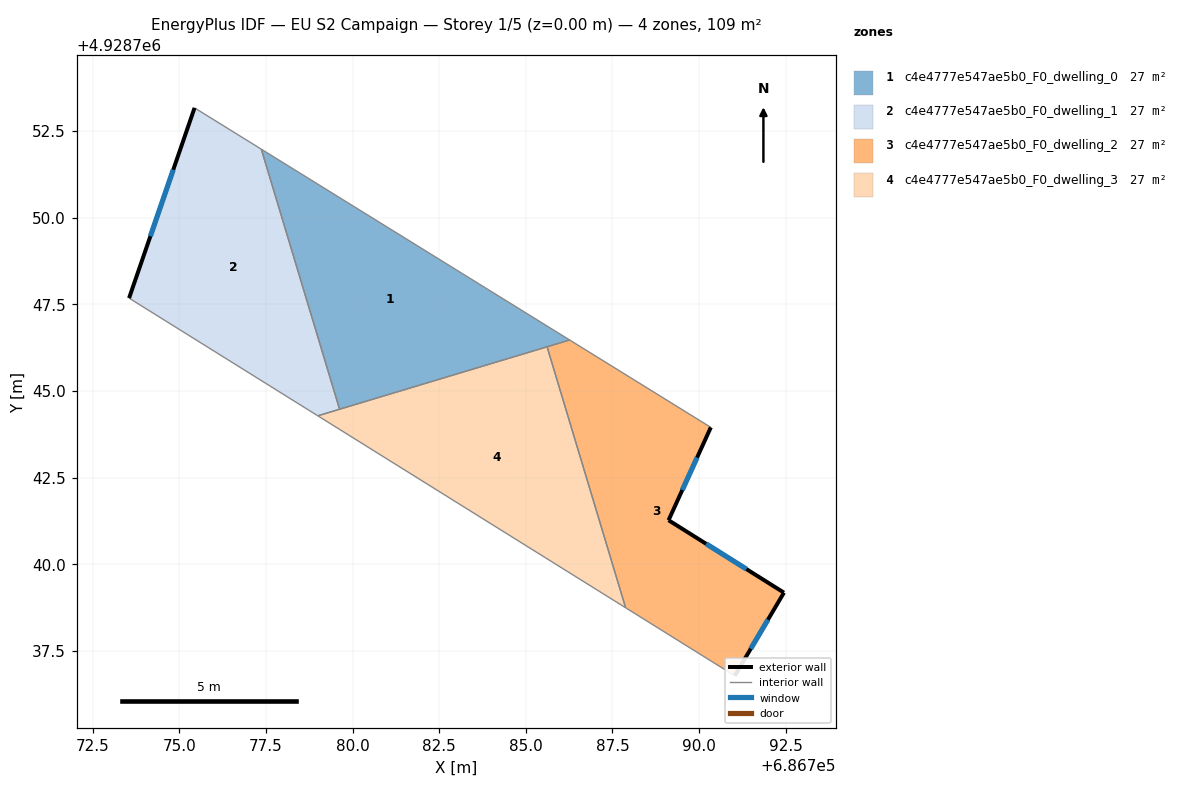
=== STOREY PLAN SPEC (per zone: floor XY polygon, exterior-wall plan segments, windows/doors) ===
zone 1: c4e4777e547ae5b0_F0_dwelling_0  (27.2 m²)
  floor: (686786.27, 4928746.47) (686779.62, 4928744.47) (686777.37, 4928751.98)
  interior walls: 4
zone 2: c4e4777e547ae5b0_F0_dwelling_1  (27.2 m²)
  floor: (686777.37, 4928751.98) (686779.62, 4928744.47) (686779.00, 4928744.28) (686773.55, 4928747.68) (686775.44, 4928753.17)
  exterior wall: (686775.44, 4928753.17) – (686773.55, 4928747.68)  [5.8 m]
    window: (686774.83, 4928751.38) – (686774.16, 4928749.47)  [2.1 m²]
  interior walls: 4
zone 3: c4e4777e547ae5b0_F0_dwelling_2  (27.2 m²)
  floor: (686790.34, 4928743.95) (686789.12, 4928741.27) (686792.45, 4928739.18) (686791.03, 4928736.78) (686787.88, 4928738.74) (686785.61, 4928746.28) (686786.27, 4928746.47)
  exterior wall: (686789.12, 4928741.27) – (686790.34, 4928743.95)  [2.9 m]
    window: (686789.52, 4928742.14) – (686789.94, 4928743.08)  [1.1 m²]
  exterior wall: (686792.45, 4928739.18) – (686789.12, 4928741.27)  [3.9 m]
    window: (686791.37, 4928739.86) – (686790.20, 4928740.59)  [1.4 m²]
  exterior wall: (686791.03, 4928736.78) – (686792.45, 4928739.18)  [2.8 m]
    window: (686791.49, 4928737.56) – (686791.99, 4928738.40)  [1.0 m²]
  interior walls: 4
zone 4: c4e4777e547ae5b0_F0_dwelling_3  (27.2 m²)
  floor: (686785.61, 4928746.28) (686787.88, 4928738.74) (686779.00, 4928744.28)
  interior walls: 4

=== DERIVED (storey summary) ===
Building: EU S2 Campaign
Storey: 1 of 5  (floor level z = 0.00 m)
Storey gross floor area: 108.7 m²
Zones on this storey: 4
  - c4e4777e547ae5b0_F0_dwelling_0: floor 27.2 m²
  - c4e4777e547ae5b0_F0_dwelling_1: floor 27.2 m²; exterior wall 5.8 m (17.4 m²); 1 window(s) 2.1 m²; WWR 12.2%
  - c4e4777e547ae5b0_F0_dwelling_2: floor 27.2 m²; exterior wall 9.7 m (29.0 m²); 3 window(s) 3.5 m²; WWR 12.2%
  - c4e4777e547ae5b0_F0_dwelling_3: floor 27.2 m²
Zone adjacency (shared interzone walls):
  - c4e4777e547ae5b0_F0_dwelling_0 ↔ c4e4777e547ae5b0_F0_dwelling_1
  - c4e4777e547ae5b0_F0_dwelling_0 ↔ c4e4777e547ae5b0_F0_dwelling_2
  - c4e4777e547ae5b0_F0_dwelling_0 ↔ c4e4777e547ae5b0_F0_dwelling_3
  - c4e4777e547ae5b0_F0_dwelling_1 ↔ c4e4777e547ae5b0_F0_dwelling_3
  - c4e4777e547ae5b0_F0_dwelling_2 ↔ c4e4777e547ae5b0_F0_dwelling_3